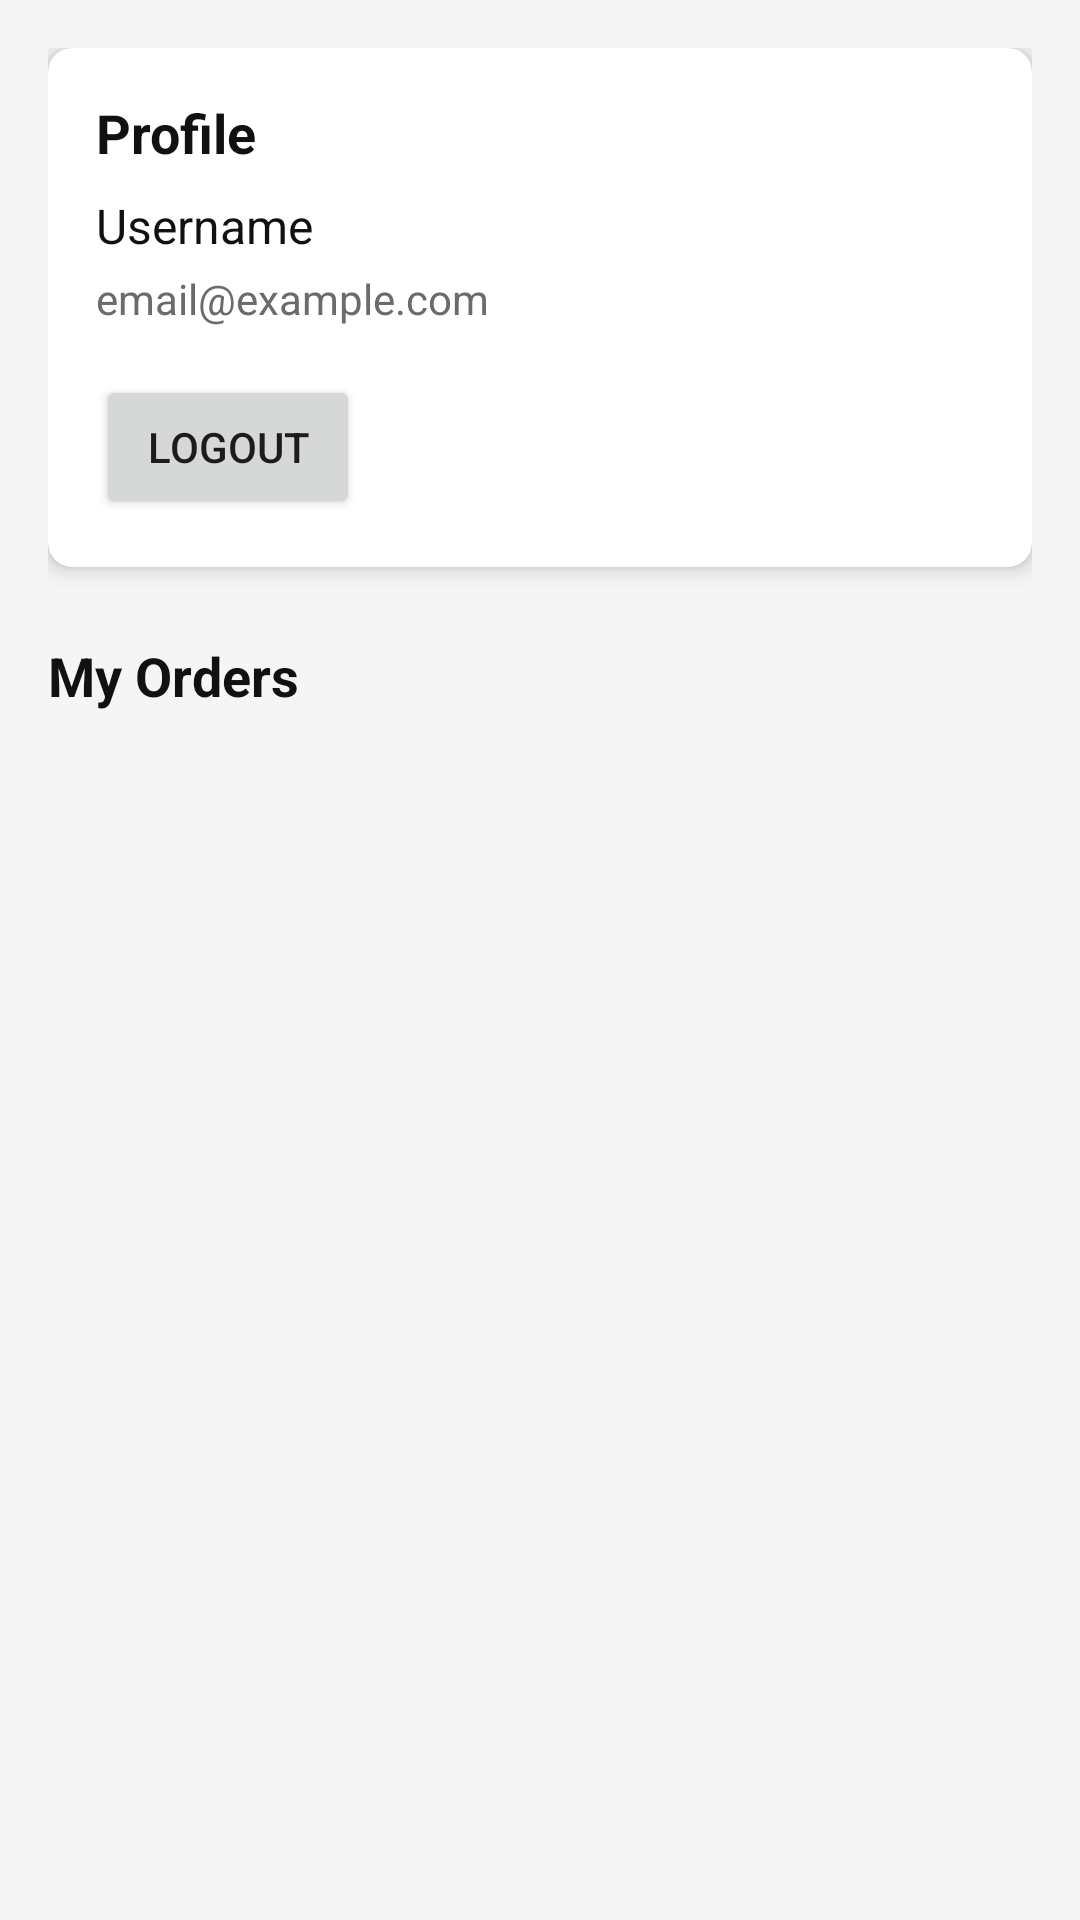

Produce the Android XML layout that renders to this screen, including the resource entries it uses.
<!-- AndroidManifest.xml: application theme Theme.ComputerShop -->
<!-- res/layout/fragment_profile.xml -->
<?xml version="1.0" encoding="utf-8"?>

<ScrollView xmlns:android="http://schemas.android.com/apk/res/android"
    xmlns:app="http://schemas.android.com/apk/res-auto"
    android:layout_width="match_parent"
    android:layout_height="match_parent"
    android:background="@color/background">

    <LinearLayout
        android:layout_width="match_parent"
        android:layout_height="wrap_content"
        android:orientation="vertical"
        android:padding="16dp">

        
        <LinearLayout
            android:id="@+id/layout_logged_out"
            android:layout_width="match_parent"
            android:layout_height="wrap_content"
            android:gravity="center"
            android:orientation="vertical"
            android:padding="32dp"
            android:visibility="gone">

            <TextView
                android:layout_width="wrap_content"
                android:layout_height="wrap_content"
                android:text="Please login to view your profile"
                android:textColor="@color/text_secondary"
                android:textSize="16sp" />

            <Button
                android:id="@+id/btn_login"
                android:layout_width="wrap_content"
                android:layout_height="wrap_content"
                android:layout_marginTop="16dp"
                android:text="Login" />

        </LinearLayout>

        
        <LinearLayout
            android:id="@+id/layout_logged_in"
            android:layout_width="match_parent"
            android:layout_height="wrap_content"
            android:orientation="vertical"
            android:visibility="visible">

            
            <androidx.cardview.widget.CardView
                android:layout_width="match_parent"
                android:layout_height="wrap_content"
                app:cardCornerRadius="8dp"
                app:cardElevation="4dp">

                <LinearLayout
                    android:layout_width="match_parent"
                    android:layout_height="wrap_content"
                    android:orientation="vertical"
                    android:padding="16dp">

                    <TextView
                        android:layout_width="wrap_content"
                        android:layout_height="wrap_content"
                        android:text="Profile"
                        android:textColor="@color/text_primary"
                        android:textSize="18sp"
                        android:textStyle="bold" />

                    <TextView
                        android:id="@+id/tv_profile_username"
                        android:layout_width="wrap_content"
                        android:layout_height="wrap_content"
                        android:layout_marginTop="8dp"
                        android:text="Username"
                        android:textColor="@color/text_primary"
                        android:textSize="16sp" />

                    <TextView
                        android:id="@+id/tv_profile_email"
                        android:layout_width="wrap_content"
                        android:layout_height="wrap_content"
                        android:layout_marginTop="4dp"
                        android:text="email@example.com"
                        android:textColor="@color/text_secondary"
                        android:textSize="14sp" />

                    <Button
                        android:id="@+id/btn_logout"
                        android:layout_width="wrap_content"
                        android:layout_height="wrap_content"
                        android:layout_marginTop="16dp"
                        android:text="Logout" />

                </LinearLayout>

            </androidx.cardview.widget.CardView>

            
            <TextView
                android:layout_width="wrap_content"
                android:layout_height="wrap_content"
                android:layout_marginTop="24dp"
                android:text="My Orders"
                android:textColor="@color/text_primary"
                android:textSize="18sp"
                android:textStyle="bold" />

            <androidx.recyclerview.widget.RecyclerView
                android:id="@+id/recycler_orders"
                android:layout_width="match_parent"
                android:layout_height="wrap_content"
                android:layout_marginTop="8dp"
                android:nestedScrollingEnabled="false" />

            <ProgressBar
                android:id="@+id/progress_bar"
                android:layout_width="wrap_content"
                android:layout_height="wrap_content"
                android:layout_gravity="center"
                android:layout_marginTop="16dp"
                android:visibility="gone" />

            <TextView
                android:id="@+id/tv_no_orders"
                android:layout_width="wrap_content"
                android:layout_height="wrap_content"
                android:layout_gravity="center"
                android:layout_marginTop="32dp"
                android:text="No orders yet"
                android:textColor="@color/text_secondary"
                android:textSize="14sp"
                android:visibility="gone" />

        </LinearLayout>

    </LinearLayout>

</ScrollView>
<!-- resources referenced by this layout -->
<resources>
  <color name="background">#F5F5F5</color>
  <color name="text_primary">#111111</color>
  <color name="text_secondary">#6B6B6B</color>
  <style name="Theme.ComputerShop" parent="Theme.MaterialComponents.DayNight.NoActionBar">
          
          <item name="colorPrimary">@color/primary</item>
          <item name="colorPrimaryVariant">@color/primary_dark</item>
          <item name="colorOnPrimary">@color/white</item>
          
          <item name="colorSecondary">@color/secondary</item>
          <item name="colorSecondaryVariant">@color/secondary_dark</item>
          <item name="colorOnSecondary">@color/black</item>
          
          <item name="android:statusBarColor">@color/primary_dark</item>
          
          <item name="windowActionBar">false</item>
          <item name="windowNoTitle">true</item>
          <item name="android:colorBackground">@color/background_light</item>
          <item name="colorSurface">@color/surface_light</item>
  
          <item name="colorOnBackground">@color/text_primary</item>
          <item name="colorOnSurface">@color/text_primary</item>
  
      </style>
  <color name="primary">#1976D2</color>
  <color name="primary_dark">#0D47A1</color>
  <color name="white">#FFFFFF</color>
  <color name="secondary">#FF9800</color>
  <color name="secondary_dark">#F57C00</color>
  <color name="black">#000000</color>
  <color name="background_light">#F5F5F5</color>
  <color name="surface_light">#FFFFFF</color>
</resources>
